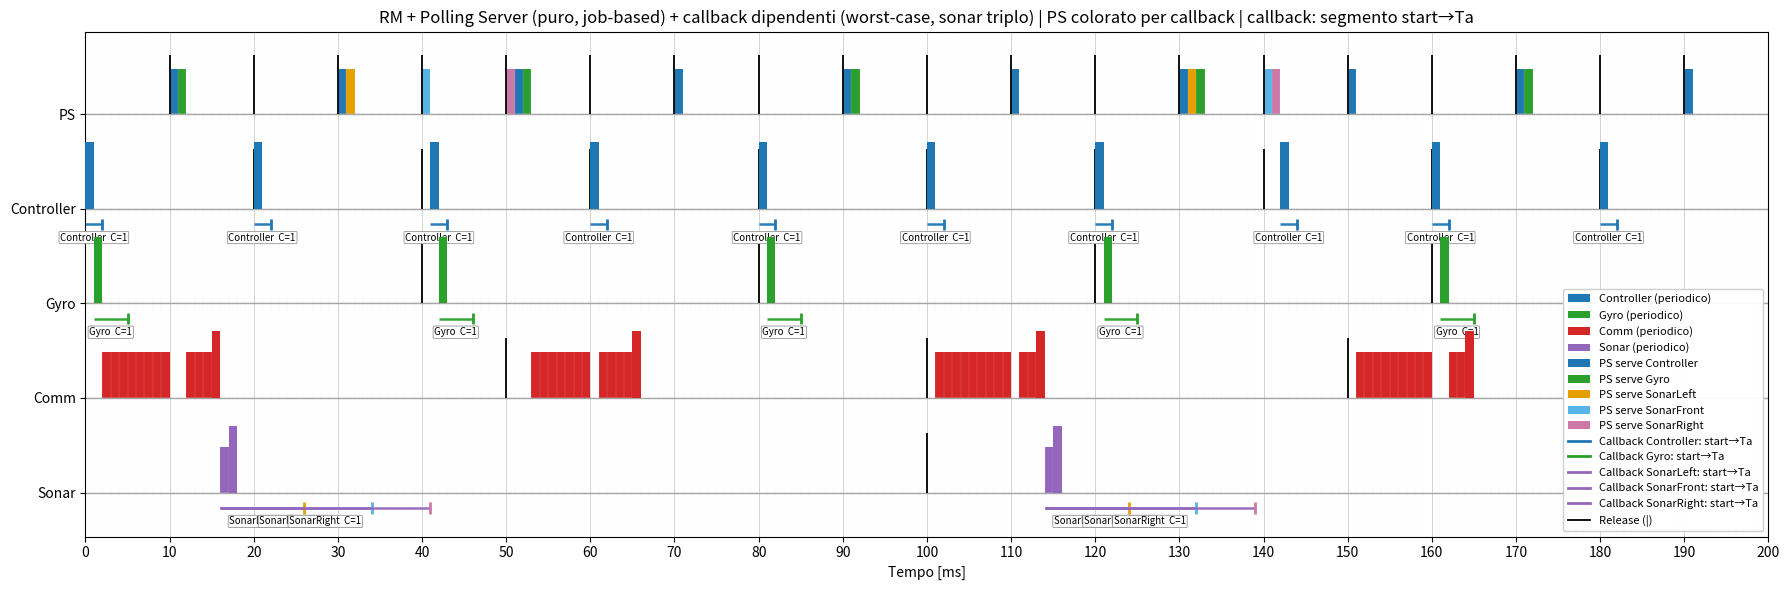

This chart was generated by the following Python code:
# rm_PollingServer_scheduler.py
# ------------------------------------------------------------
# RM + Polling Server (PS) "puro" (Buttazzo-style) - VERSIONE JOB-BASED
#
# Questa versione riflette la tua implementazione CMSIS-RTOS2:
# - Il thread PS si "attiva" SOLO al rilascio periodico (k*Ts).
# - All'attivazione, se non ci sono richieste pendenti, non fa lavoro e si riaddormenta.
# - Se ci sono richieste, le serve consumando AL PIÙ Cs ms (budget) e poi termina il job.
# - Se la coda si svuota prima, termina subito (non resta runnable).
# - Se arrivano nuove richieste dopo che il PS ha terminato, aspettano il prossimo rilascio.
#
# Callback aperiodiche dipendenti dallo start dei task periodici:
# - Quando un job periodico di lettura inizia a eseguire (primo ms), schedula callback aperiodiche.
# - Controller: +2ms
# - Gyro: +4ms
# - Sonar: +[2..25]ms oppure triplo Left/Front/Right con delay diversi (parametro).
#
# Plot:
# - Baseline per task (rette).
# - Barre che partono dalla retta.
# - Release: linea verticale nera.
# - Fine job periodici: end-cap (ultimo rettangolino) più evidente (alto e/o colore).
# - Callback: segmento start→Ta disegnato nella corsia del task periodico sorgente.
# - PS: ms colorati in base alla callback servita (sorgente distinta, incl. sonar triplo).
# - Legenda in basso a destra.
# ------------------------------------------------------------

import matplotlib.pyplot as plt
from math import gcd
from functools import reduce
from collections import deque
import random
from matplotlib.lines import Line2D
from matplotlib.patches import Patch

# ============================================================
# CONFIGURAZIONE (Board2)
# ============================================================

tasksB2 = [
    ("Controller", 1, 20),
    ("Gyro",       1, 40),
    ("Sonar",      2, 100),
    ("Comm",      12, 50),
]
tasks = tasksB2

# Polling Server (nome, Cs, Ts) in ms
PS = ("PS", 3, 10)

# -------------------------
# Dinamica Sonar: 1 callback oppure 3 callback (Left/Front/Right)
# -------------------------
SONAR_TRIPLE_CALLBACKS = True   # False => una sola callback "Sonar"

# Callback singole (delay_min, delay_max, C_callback)
SENSOR_CALLBACKS_SINGLE = {
    "Controller": (2, 2, 1),
    "Gyro":       (4, 4, 1),
    "Sonar":      (2, 25, 1),
}

# Sonar triplo (delay diversi per generare arrivi distinti)
SONAR_CALLBACKS_TRIPLE = {
    "SonarLeft":  (2, 10, 1),
    "SonarFront": (4, 18, 1),
    "SonarRight": (6, 25, 1),
}

# Delay worst-case (max) oppure random nel range (ripetibile con seed)
USE_WORST_CASE_DELAY = True
RANDOM_SEED = 1

# Tie-break Ts == Ttask:
# True  => periodico normale vince su PS (PS sotto)
# False => PS vince a parità
PERIODIC_WINS_TIE = True

# -------------------------
# Fine job periodici: end-cap più visibile
# -------------------------
FINISH_CAP_MODE = "both"         # "tall" | "color" | "both"
FINISH_CAP_COLOR = "black"
FINISH_CAP_HEIGHT = 0.95         # altezza cap (<= lane)
# ============================================================


# ============================================================
# Utility
# ============================================================

def lcm(a, b):
    return a * b // gcd(a, b)

def hyperperiod(periods):
    return reduce(lcm, periods)

def rm_utilization(periodic_tasks, ps=None):
    U = sum(C / T for _, C, T in periodic_tasks)
    if ps is not None:
        _, Cs, Ts = ps
        U += Cs / Ts
    return U

def liu_layland_bound(n):
    return n * (2 ** (1 / n) - 1)

def ps_bound_P(tasks_periodic, PS_tuple):
    _, Cs, Ts = PS_tuple
    Ui = [C / T for _, C, T in tasks_periodic]
    P = 1.0
    for u in Ui:
        P *= (u + 1.0)
    Us = Cs / Ts
    Us_max = (2.0 - P) / P
    return Ui, P, Us, Us_max


# ============================================================
# Costruisci la lista "sorgenti callback" (per colori/legenda)
# ============================================================

def callback_sources():
    src = ["Controller", "Gyro"]
    if SONAR_TRIPLE_CALLBACKS:
        src += ["SonarLeft", "SonarFront", "SonarRight"]
    else:
        src += ["Sonar"]
    return src

CALLBACK_SOURCES = callback_sources()


# ============================================================
# Check dimensionamento server (bound con P) + LL (extra)
# ============================================================

ps_name, Cs, Ts = PS

if Cs <= 0 or Ts <= 0:
    raise ValueError("PS: Cs e Ts devono essere > 0")
if Cs > Ts:
    raise ValueError("PS: deve valere Cs <= Ts (altrimenti Us>1)")

Ui, P, Us, Us_max = ps_bound_P(tasks, PS)

print("\n--- Dimensionamento Polling Server (bound con P) ---")
print("Ui (periodici):", [round(u, 6) for u in Ui])
print(f"P = Π(Ui+1) = {P:.6f}")
print(f"Us = Cs/Ts = {Us:.6f} ({Us*100:.2f}%)")
print(f"Us_max     = {Us_max:.6f} ({Us_max*100:.2f}%)")
if Us_max < 0:
    print("✘ ATTENZIONE: Us_max < 0 -> bound non lascia spazio al server.")
elif Us <= Us_max:
    print("✔ OK: il tuo Polling Server soddisfa Us <= Us_max (condizione sufficiente).")
else:
    print("✘ NO: il tuo Polling Server NON soddisfa Us <= Us_max (nessuna garanzia con questo bound).")

H = hyperperiod([T for _, _, T in tasks] + [Ts])

U_tot = rm_utilization(tasks, PS)
n_ll = len(tasks) + 1
U_ll = liu_layland_bound(n_ll)

print(f"\nIperperiodo H = {H} ms")
print(f"Utilizzazione totale (incl. PS) U = {U_tot:.3f} ({U_tot*100:.1f}%)")
print(f"Limite teorico RM (n={n_ll}) U_ll = {U_ll:.3f} ({U_ll*100:.1f}%)")
print("✔ LL sufficiente: schedulabile" if U_tot <= U_ll else "✘ LL non garantisce schedulabilità")


# ============================================================
# Simulazione RM + Polling Server puro (JOB-BASED) + callback dipendenti
# ============================================================

if not USE_WORST_CASE_DELAY:
    random.seed(RANDOM_SEED)

time = 0
jobs = []             # job periodici attivi: {"id","name","remaining","period","release"}
schedule = []         # (t, task_name) ogni 1ms
job_id_counter = 0

release_times = {name: [] for name, _, _ in tasks}
release_times[ps_name] = []

# coda aperiodici (serviti dal PS)
aper_q = deque()      # {"id","src","remaining","arrival","C"}

# eventi futuri callback: (Ta, cb_id, src, C)
future_events = []

# per plot: link start→Ta (nella corsia del task periodico sorgente)
cb_links = []         # (src_callback, task_periodico_sorgente, t_start, Ta, C, cb_id)

# per PS colorato: t -> src_callback
ps_exec_src = {}

# fine job periodici: end-cap all'ultimo ms
finish_caps = []      # (t_last_exec, task_name)

# PS job-based (None o dict con remaining=Cs)
ps_job = None

# tracking start job periodici per generare callback una sola volta per job
started_job_ids = set()

cb_id_counter = 0

def choose_delay(dmin, dmax):
    return dmax if USE_WORST_CASE_DELAY else random.randint(dmin, dmax)

def enqueue_future_event(Ta: int, src_cb: str, Ccb: int, task_src: str, t_start: int):
    """Registra evento futuro + link per plot."""
    global cb_id_counter
    if Ta > H:
        return
    cb_id = cb_id_counter
    cb_id_counter += 1
    future_events.append((Ta, cb_id, src_cb, Ccb))
    cb_links.append((src_cb, task_src, t_start, Ta, Ccb, cb_id))

def schedule_callbacks_from_task(task_name: str, start_time: int):
    """Genera callback quando il task periodico inizia a eseguire."""
    if task_name == "Controller":
        dmin, dmax, Ccb = SENSOR_CALLBACKS_SINGLE["Controller"]
        Ta = start_time + choose_delay(dmin, dmax)
        enqueue_future_event(Ta, "Controller", Ccb, "Controller", start_time)

    elif task_name == "Gyro":
        dmin, dmax, Ccb = SENSOR_CALLBACKS_SINGLE["Gyro"]
        Ta = start_time + choose_delay(dmin, dmax)
        enqueue_future_event(Ta, "Gyro", Ccb, "Gyro", start_time)

    elif task_name == "Sonar":
        if SONAR_TRIPLE_CALLBACKS:
            for cb_name, (dmin, dmax, Ccb) in SONAR_CALLBACKS_TRIPLE.items():
                Ta = start_time + choose_delay(dmin, dmax)
                enqueue_future_event(Ta, cb_name, Ccb, "Sonar", start_time)
        else:
            dmin, dmax, Ccb = SENSOR_CALLBACKS_SINGLE["Sonar"]
            Ta = start_time + choose_delay(dmin, dmax)
            enqueue_future_event(Ta, "Sonar", Ccb, "Sonar", start_time)

def pop_due_events(now: int):
    """Enqueue di tutti gli eventi con Ta==now."""
    if not future_events:
        return
    due = [e for e in future_events if e[0] == now]
    if not due:
        return
    future_events[:] = [e for e in future_events if e[0] != now]
    for Ta, cb_id, src, Ccb in due:
        aper_q.append({"id": cb_id, "src": src, "remaining": Ccb, "arrival": Ta, "C": Ccb})

while time < H:

    # 1) arrivi callback aperiodiche
    pop_due_events(time)

    # 2) release job periodici normali
    for name, C, T in tasks:
        if time % T == 0:
            release_times[name].append(time)
            jobs.append({
                "id": job_id_counter,
                "name": name,
                "remaining": C,
                "period": T,
                "release": time,
            })
            job_id_counter += 1

    # 3) rilascio PS (job-based!)
    if time % Ts == 0:
        release_times[ps_name].append(time)
        # Crea job PS solo se c'è lavoro pendente ORA (Polling Server puro)
        if len(aper_q) > 0:
            ps_job = {"remaining": Cs, "period": Ts, "release": time}
        else:
            ps_job = None

    # 4) scelta RM tra:
    # - job periodico più prioritario (T min)
    # - PS job (se esiste) con periodo Ts
    ready_periodic = [j for j in jobs if j["remaining"] > 0]
    periodic_choice = min(ready_periodic, key=lambda j: j["period"]) if ready_periodic else None

    ps_ready = (ps_job is not None and ps_job["remaining"] > 0 and len(aper_q) > 0)

    run_ps = False
    if ps_ready:
        if periodic_choice is None:
            run_ps = True
        else:
            if Ts < periodic_choice["period"]:
                run_ps = True
            elif Ts == periodic_choice["period"]:
                run_ps = (not PERIODIC_WINS_TIE)
            else:
                run_ps = False

    # 5) esecuzione di 1ms
    if run_ps:
        ps_job["remaining"] -= 1

        # 1ms di servizio all'aperiodico in testa
        aper_q[0]["remaining"] -= 1
        ps_exec_src[time] = aper_q[0]["src"]
        schedule.append((time, ps_name))

        if aper_q[0]["remaining"] == 0:
            aper_q.popleft()

        # Se non c'è più nulla da servire, il job PS termina SUBITO (come il tuo thread)
        if len(aper_q) == 0:
            ps_job = None

        # Se finisce budget, termina
        if ps_job is not None and ps_job["remaining"] == 0:
            ps_job = None

    elif periodic_choice is not None:
        # start job => genera callback una sola volta
        if periodic_choice["id"] not in started_job_ids:
            started_job_ids.add(periodic_choice["id"])
            schedule_callbacks_from_task(periodic_choice["name"], time)

        periodic_choice["remaining"] -= 1
        schedule.append((time, periodic_choice["name"]))

        if periodic_choice["remaining"] == 0:
            # end-cap all'ultimo ms eseguito = time
            finish_caps.append((time, periodic_choice["name"]))

    else:
        schedule.append((time, "IDLE"))

    # pulizia job completati
    jobs = [j for j in jobs if j["remaining"] > 0]
    time += 1


# ============================================================
# PLOT
# ============================================================

fig, ax = plt.subplots(figsize=(18, 6))

# ordine RM (PS incluso): periodo crescente, PS sotto a parità
period_of = {name: T for (name, _, T) in tasks}
period_of[ps_name] = Ts

present = sorted({task for _, task in schedule if task != "IDLE"})
known = [t for t in present if t in period_of]
unknown = [t for t in present if t not in period_of]

known_sorted = sorted(known, key=lambda n: (period_of[n], 1 if n == ps_name else 0))
task_names = known_sorted + unknown

# layout
lane = 1.35
bar_h = 0.65
bar_offset = 0.0
N = len(task_names)

y_line = {name: (N - 1 - i) * lane for i, name in enumerate(task_names)}

# ============================================================
# PALETTE COLORI COERENTE (catena funzionale)
# ============================================================

# Colori principali (task periodici)
COLOR_CONTROLLER = "tab:blue"
COLOR_GYRO       = "tab:green"
COLOR_SONAR      = "tab:purple"
COLOR_COMM       = "tab:red"
COLOR_PS_FALLBACK = "tab:gray"

# Colori sonar distinti (aperiodici)
COLOR_SONAR_LEFT  = "#00C853"   # verde acceso (emerald)
COLOR_SONAR_FRONT = "#FF6D00"   # arancione acceso
COLOR_SONAR_RIGHT = "#D500F9"   # magenta acceso

COLOR_SONAR_LEFT  = "#00FF00"   # verde puro
COLOR_SONAR_FRONT = "#FF0000"   # rosso puro
COLOR_SONAR_RIGHT = "#0000FF"   # blu puro

COLOR_SONAR_LEFT  = "#E69F00"   # orange
COLOR_SONAR_FRONT = "#56B4E9"   # sky blue
COLOR_SONAR_RIGHT = "#CC79A7"   # reddish purple


# --- task periodici ---
task_color_map = {
    "Controller": COLOR_CONTROLLER,
    "Gyro":       COLOR_GYRO,
    "Sonar":      COLOR_SONAR,
    "Comm":       COLOR_COMM,
    "PS":         COLOR_PS_FALLBACK,  # usato solo se serve fallback
}

# --- callback / PS (stesso colore della sorgente logica) ---
src_color = {
    "Controller": COLOR_CONTROLLER,
    "Gyro":       COLOR_GYRO,

    # sonar triplo
    "SonarLeft":  COLOR_SONAR_LEFT,
    "SonarFront": COLOR_SONAR_FRONT,
    "SonarRight": COLOR_SONAR_RIGHT,

    # sonar singolo (se SONAR_TRIPLE_CALLBACKS = False)
    "Sonar":      COLOR_SONAR,
}

ps_fallback_color = COLOR_PS_FALLBACK

# 1) baseline
for name in task_names:
    ax.hlines(y_line[name], 0, H, colors="0.65", linewidth=1.0)

# 2) barre esecuzione
for t, task in schedule:
    if task == "IDLE":
        continue
    if task not in y_line:
        continue
    y = y_line[task]

    if task == ps_name:
        src = ps_exec_src.get(t, None)
        c = src_color.get(src, ps_fallback_color)
        ax.broken_barh([(t, 1)], (y + bar_offset, bar_h), facecolors=c, edgecolors="none")
    else:
        ax.broken_barh([(t, 1)], (y + bar_offset, bar_h), facecolors=task_color_map[task], edgecolors="none")

# 3) release
for name in task_names:
    xs = release_times.get(name, [])
    if xs:
        y = y_line[name]
        ax.vlines(xs, y, y + bar_h + 0.20, colors="black", linewidth=1.3)

# 4) end-cap fine job periodici (overlay)
for t_last, name in finish_caps:
    if name not in y_line:
        continue
    y = y_line[name]

    cap_h = bar_h
    cap_color = task_color_map.get(name, "black")

    if FINISH_CAP_MODE in ("tall", "both"):
        cap_h = max(bar_h, min(FINISH_CAP_HEIGHT, lane - 0.05))
    #if FINISH_CAP_MODE in ("color", "both"):
    #   cap_color = FINISH_CAP_COLOR

    ax.broken_barh([(t_last, 1)], (y + bar_offset, cap_h), facecolors=cap_color, edgecolors="none", zorder=10)

# 5) segmenti callback start→Ta (nella corsia del task periodico sorgente)
#    cb_links: (src_cb, task_src, t_start, Ta, C, cb_id)
for src_cb, task_src, t_start, Ta, Ccb, cb_id in cb_links:
    if task_src not in y_line:
        continue
    y = y_line[task_src]
    y_seg = y - 0.22

    # colore del segmento = task periodico sorgente
    if task_src == "Sonar":
        seg_color = task_color_map["Sonar"]   # viola
    else:
        seg_color = task_color_map.get(task_src, "black")

    ax.hlines(y_seg, t_start, Ta, colors=seg_color, linewidth=1.8, alpha=0.95)
    # stanghetta verticale = colore del callback specifico
    cb_color = src_color.get(src_cb, seg_color)

    ax.vlines(Ta, y_seg - 0.08, y_seg + 0.08, colors=cb_color, linewidth=2.0)

    mid = (t_start + Ta) / 2.0
    ax.text(mid, y_seg - 0.12, f"{src_cb}  C={Ccb}",
            ha="center", va="top", fontsize=7,
            bbox=dict(boxstyle="round,pad=0.12", fc="white", ec="0.5", lw=0.5),
            color="black")

# assi
ax.set_xlim(0, H)
ax.set_xlabel("Tempo [ms]")

mode = "worst-case" if USE_WORST_CASE_DELAY else f"random(seed={RANDOM_SEED})"
sonar_mode = "triplo" if SONAR_TRIPLE_CALLBACKS else "singolo"
ax.set_title(
    f"RM + Polling Server (puro, job-based) + callback dipendenti ({mode}, sonar {sonar_mode}) | "
    "PS colorato per callback | callback: segmento start→Ta"
)

ax.set_yticks([y_line[n] for n in task_names])
ax.set_yticklabels(task_names)

# ticks
if H <= 200:
    tick_step = 10
elif H <= 1000:
    tick_step = 50
elif H <= 5000:
    tick_step = 250
else:
    tick_step = 500

ax.set_xticks(range(0, H + 1, tick_step))
ax.set_xticks(range(0, H + 1, 1), minor=True)
ax.tick_params(axis="x", which="minor", bottom=False, labelbottom=False)

# griglie
ax.grid(True, which="minor", axis="x", linestyle="-", linewidth=0.10, color="0.90")
ax.grid(True, which="major", axis="x", linestyle="-", linewidth=0.55, color="0.78")
ax.grid(True, which="major", axis="y", linestyle="--", linewidth=0.35, color="0.82")

# ============================================================
# LEGENDA (basso a destra)
# ============================================================

legend_handles = []

# periodici: patch
for name in task_names:
    if name == ps_name:
        continue
    legend_handles.append(Patch(facecolor=task_color_map[name], edgecolor="none", label=f"{name} (periodico)"))

# PS: patch per callback servita
for src in CALLBACK_SOURCES:
    legend_handles.append(Patch(facecolor=src_color[src], edgecolor="none", label=f"PS serve {src}"))

# segmenti callback
for src in CALLBACK_SOURCES:
    # segmento di sonar triplo è viola (task Sonar)
    if src.startswith("Sonar") and SONAR_TRIPLE_CALLBACKS:
        seg_col = task_color_map["Sonar"]
    else:
        seg_col = src_color[src]
    legend_handles.append(Line2D([0], [0], color=seg_col, lw=2.0, label=f"Callback {src}: start→Ta"))

# release
legend_handles.append(Line2D([0], [0], color="black", lw=1.3, label="Release (|)"))

# end-cap
#legend_handles.append(Patch(facecolor=FINISH_CAP_COLOR if FINISH_CAP_MODE in ("color", "both") else "black",
#                            edgecolor="none", label="Fine job (end-cap)"))

ax.legend(handles=legend_handles, loc="lower right", fontsize=8, framealpha=0.95)

plt.tight_layout()
plt.show()